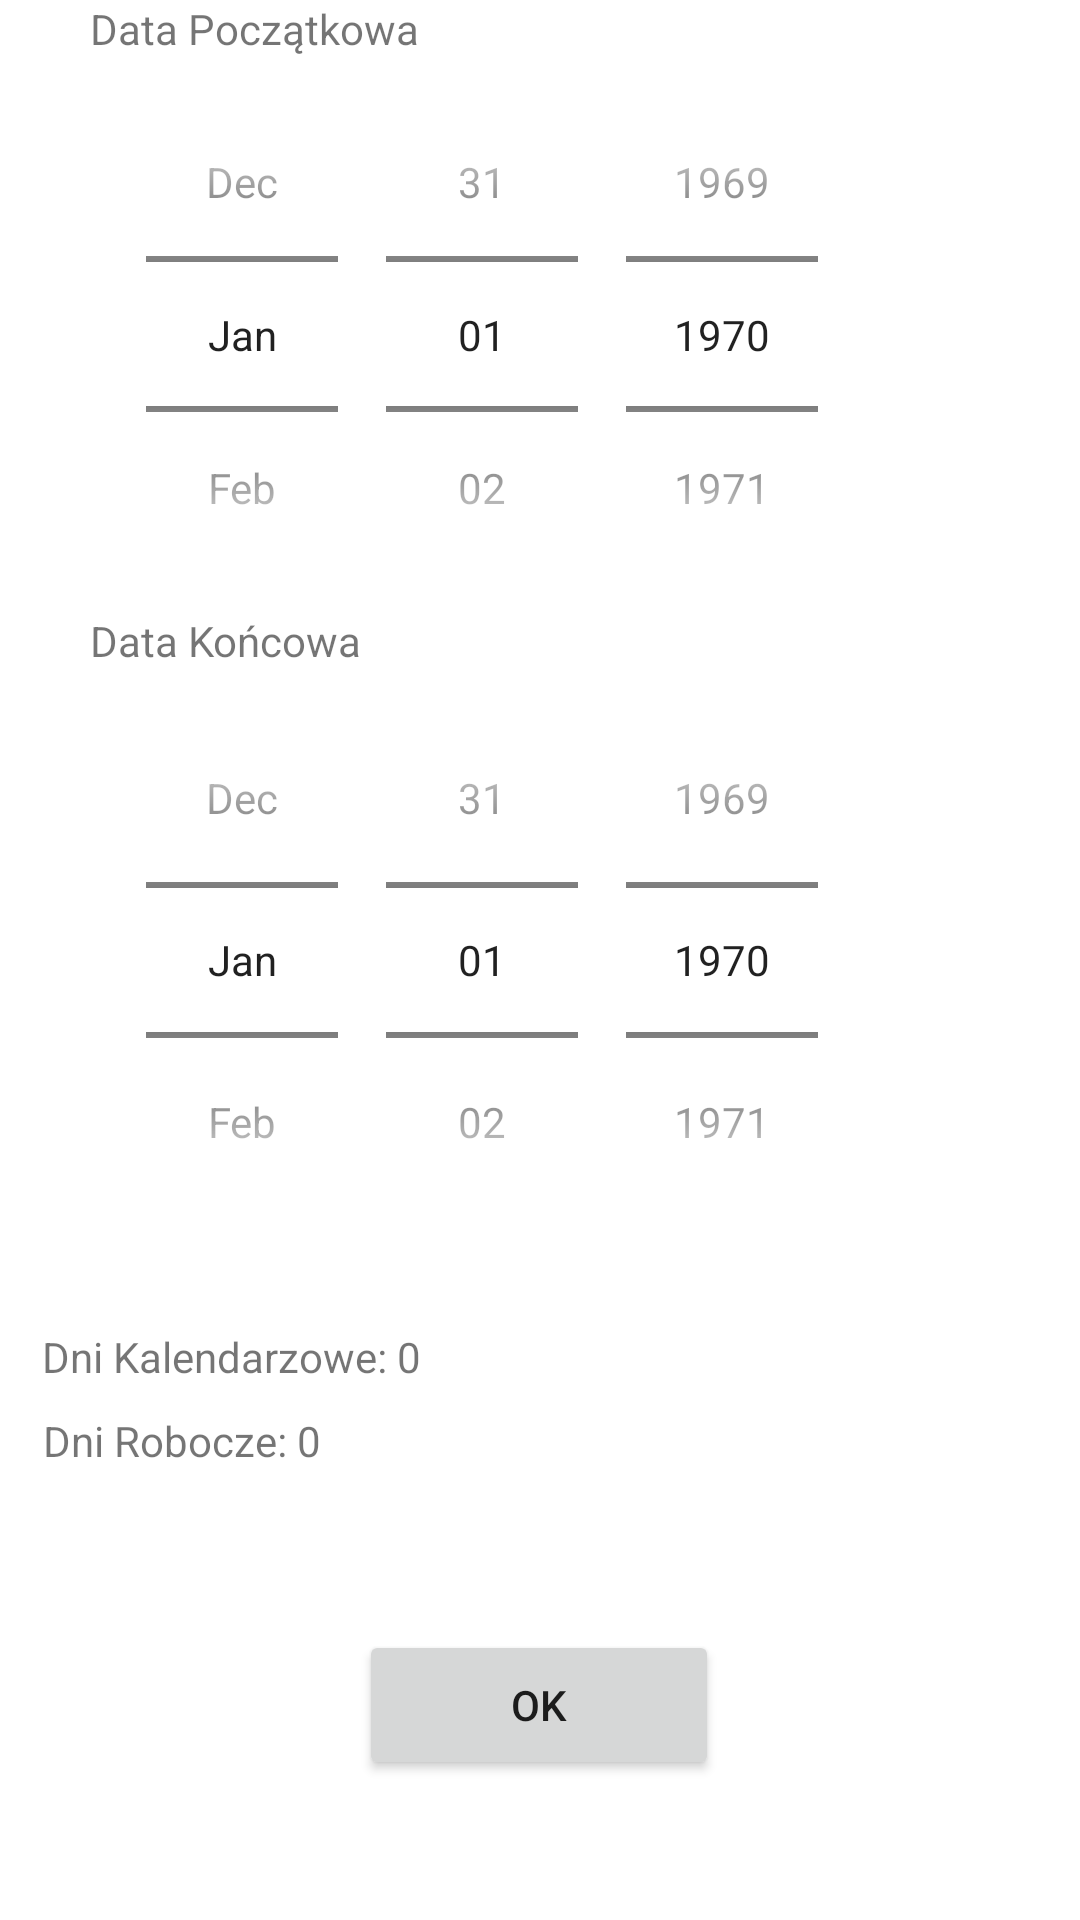

Here is an Android app screen rendered from its layout file. Give the layout XML and the strings, colors and styles it references.
<!-- AndroidManifest.xml: application theme Theme.Perpetual_Calendar -->
<!-- res/layout/activity_dni_robocze.xml -->
<?xml version="1.0" encoding="utf-8"?>
<androidx.constraintlayout.widget.ConstraintLayout xmlns:android="http://schemas.android.com/apk/res/android"
    xmlns:app="http://schemas.android.com/apk/res-auto"
    xmlns:tools="http://schemas.android.com/tools"
    android:layout_width="match_parent"
    android:layout_height="match_parent"
    tools:context=".DniRobocze">

    <TextView
        android:id="@+id/textPierwszaData"
        android:layout_width="wrap_content"
        android:layout_height="wrap_content"
        android:text="@string/data_poczatkowa"
        app:layout_constraintBottom_toTopOf="@+id/datePicker1"
        app:layout_constraintEnd_toEndOf="parent"
        app:layout_constraintHorizontal_bias="0.12"
        app:layout_constraintStart_toStartOf="parent"
        app:layout_constraintTop_toTopOf="parent"
        app:layout_constraintVertical_bias="0.507" />

    <DatePicker
        android:id="@+id/datePicker1"
        android:layout_width="391dp"
        android:layout_height="185dp"
        android:calendarViewShown="false"
        android:datePickerMode="spinner"
        app:layout_constraintBottom_toTopOf="@+id/datePicker2"
        app:layout_constraintEnd_toEndOf="parent"
        app:layout_constraintHorizontal_bias="1.0"
        app:layout_constraintStart_toStartOf="parent"
        app:layout_constraintTop_toTopOf="parent"
        app:layout_constraintVertical_bias="0.503" />

    <TextView
        android:id="@+id/textDrugaData"
        android:layout_width="wrap_content"
        android:layout_height="wrap_content"
        android:text="@string/data_koncowa"
        app:layout_constraintBottom_toTopOf="@+id/datePicker2"
        app:layout_constraintEnd_toEndOf="parent"
        app:layout_constraintHorizontal_bias="0.112"
        app:layout_constraintStart_toStartOf="parent"
        app:layout_constraintTop_toBottomOf="@+id/datePicker1"
        app:layout_constraintVertical_bias="0.55" />

    <DatePicker
        android:id="@+id/datePicker2"
        android:layout_width="391dp"
        android:layout_height="194dp"
        android:calendarViewShown="false"
        android:datePickerMode="spinner"
        app:layout_constraintBottom_toBottomOf="parent"
        app:layout_constraintEnd_toEndOf="parent"
        app:layout_constraintHorizontal_bias="1.0"
        app:layout_constraintStart_toStartOf="parent"
        app:layout_constraintTop_toTopOf="parent" />

    <TextView
        android:id="@+id/textKalendarzowe"
        android:layout_width="wrap_content"
        android:layout_height="wrap_content"
        android:text="@string/dni_kalendarzowe_0"
        app:layout_constraintBottom_toTopOf="@+id/textRobocze"
        app:layout_constraintEnd_toEndOf="parent"
        app:layout_constraintHorizontal_bias="0.06"
        app:layout_constraintStart_toStartOf="parent"
        app:layout_constraintTop_toBottomOf="@+id/datePicker2"
        app:layout_constraintVertical_bias="0.74" />

    <TextView
        android:id="@+id/textRobocze"
        android:layout_width="wrap_content"
        android:layout_height="wrap_content"
        android:text="@string/dni_robocze_0"
        app:layout_constraintBottom_toTopOf="@+id/buttonDROk"
        app:layout_constraintEnd_toEndOf="parent"
        app:layout_constraintHorizontal_bias="0.053"
        app:layout_constraintStart_toStartOf="parent"
        app:layout_constraintTop_toBottomOf="@+id/datePicker2" />

    <Button
        android:id="@+id/buttonDROk"
        android:layout_width="120dp"
        android:layout_height="50dp"
        android:text="@string/ok"
        app:layout_constraintBottom_toBottomOf="parent"
        app:layout_constraintEnd_toEndOf="parent"
        app:layout_constraintHorizontal_bias="0.498"
        app:layout_constraintStart_toStartOf="parent"
        app:layout_constraintTop_toBottomOf="@+id/datePicker2"
        app:layout_constraintVertical_bias="0.73" />

</androidx.constraintlayout.widget.ConstraintLayout>
<!-- resources referenced by this layout -->
<resources>
  <string name="data_koncowa">Data Końcowa</string>
  <string name="data_poczatkowa">Data Początkowa</string>
  <string name="dni_kalendarzowe_0">Dni Kalendarzowe: 0</string>
  <string name="dni_robocze_0">Dni Robocze: 0</string>
  <string name="ok">OK</string>
  <style name="Theme.Perpetual_Calendar" parent="Theme.MaterialComponents.DayNight.DarkActionBar">
          
          <item name="colorPrimary">@color/purple_500</item>
          <item name="colorPrimaryVariant">@color/purple_700</item>
          <item name="colorOnPrimary">@color/white</item>
          
          <item name="colorSecondary">@color/teal_200</item>
          <item name="colorSecondaryVariant">@color/teal_700</item>
          <item name="colorOnSecondary">@color/black</item>
          
          <item name="android:statusBarColor" tools:targetApi="l">?attr/colorPrimaryVariant</item>
          
      </style>
  <!-- not gathered from this repository: default colours our renderer supplied (Android Studio template values) -->
  <color name="purple_500">#FF6200EE</color>
  <color name="purple_700">#FF3700B3</color>
  <color name="teal_200">#FF03DAC5</color>
  <color name="teal_700">#FF018786</color>
  <color name="black">#FF000000</color>
  <color name="white">#FFFFFFFF</color>
</resources>
